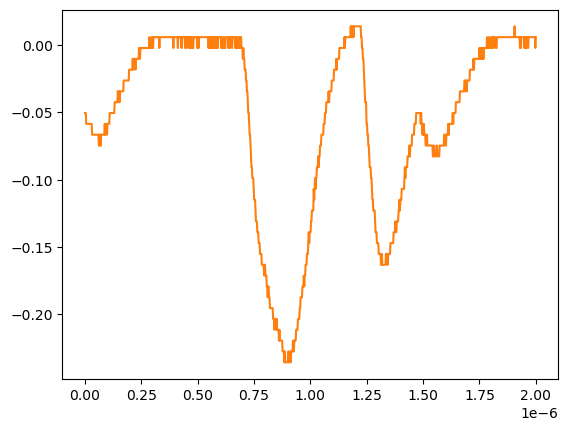

The file beside this chart, header and first rows:
# KEYSIGHT TECHNOLOGIES, MSO-X 3024T, MY58262555, 07.30.2019051434
# time, 1
# 2024-07-24 15:45:25.204068
0.000000000000000000e+00, -5.055280000000000190e-02
2.002002002002001797e-09, -5.055280000000000190e-02
4.004004004004003593e-09, -5.055280000000000190e-02
6.006006006006005804e-09, -5.859299999999999925e-02
8.008008008008007187e-09, -5.859299999999999925e-02
1.001001001001000857e-08, -5.859299999999999925e-02
1.201201201201201161e-08, -5.859299999999999925e-02
1.401401401401401299e-08, -5.859299999999999925e-02
1.601601601601601437e-08, -5.859299999999999925e-02
1.801801801801801741e-08, -5.859299999999999925e-02
2.002002002002001714e-08, -5.859299999999999925e-02
2.202202202202202018e-08, -5.859299999999999925e-02
2.402402402402402322e-08, -5.859299999999999925e-02
2.602602602602602294e-08, -5.859299999999999925e-02
2.802802802802802598e-08, -5.859299999999999925e-02
3.003003003003002571e-08, -5.859299999999999925e-02
3.203203203203202875e-08, -6.663320000000000354e-02
3.403403403403403179e-08, -6.663320000000000354e-02
3.603603603603603482e-08, -6.663320000000000354e-02
3.803803803803803124e-08, -6.663320000000000354e-02
4.004004004004003428e-08, -6.663320000000000354e-02
4.204204204204203732e-08, -6.663320000000000354e-02
4.404404404404404036e-08, -6.663320000000000354e-02
4.604604604604604339e-08, -6.663320000000000354e-02
4.804804804804804643e-08, -6.663320000000000354e-02
5.005005005005004285e-08, -6.663320000000000354e-02
5.205205205205204589e-08, -6.663320000000000354e-02
5.405405405405404893e-08, -6.663320000000000354e-02
5.605605605605605196e-08, -6.663320000000000354e-02
5.805805805805805500e-08, -6.663320000000000354e-02
6.006006006006005142e-08, -6.663320000000000354e-02
6.206206206206205446e-08, -7.467340000000000089e-02
6.406406406406405750e-08, -6.663320000000000354e-02
6.606606606606606053e-08, -7.467340000000000089e-02
6.806806806806806357e-08, -6.663320000000000354e-02
7.007007007007006661e-08, -7.467340000000000089e-02
7.207207207207206965e-08, -6.663320000000000354e-02
7.407407407407407268e-08, -6.663320000000000354e-02
7.607607607607606249e-08, -6.663320000000000354e-02
7.807807807807806552e-08, -6.663320000000000354e-02
8.008008008008006856e-08, -6.663320000000000354e-02
8.208208208208207160e-08, -6.663320000000000354e-02
8.408408408408407464e-08, -6.663320000000000354e-02
8.608608608608607767e-08, -6.663320000000000354e-02
8.808808808808808071e-08, -5.859299999999999925e-02
9.009009009009008375e-08, -6.663320000000000354e-02
9.209209209209208679e-08, -6.663320000000000354e-02
9.409409409409408982e-08, -5.859299999999999925e-02
9.609609609609609286e-08, -5.859299999999999925e-02
9.809809809809808266e-08, -6.663320000000000354e-02
1.001001001001000857e-07, -5.859299999999999925e-02
1.021021021021020887e-07, -5.859299999999999925e-02
1.041041041041040918e-07, -5.859299999999999925e-02
1.061061061061060948e-07, -5.859299999999999925e-02
1.081081081081080979e-07, -5.859299999999999925e-02
1.101101101101101009e-07, -5.055280000000000190e-02
1.121121121121121039e-07, -5.055280000000000190e-02
1.141141141141141070e-07, -5.055280000000000190e-02
... 942 more rows
